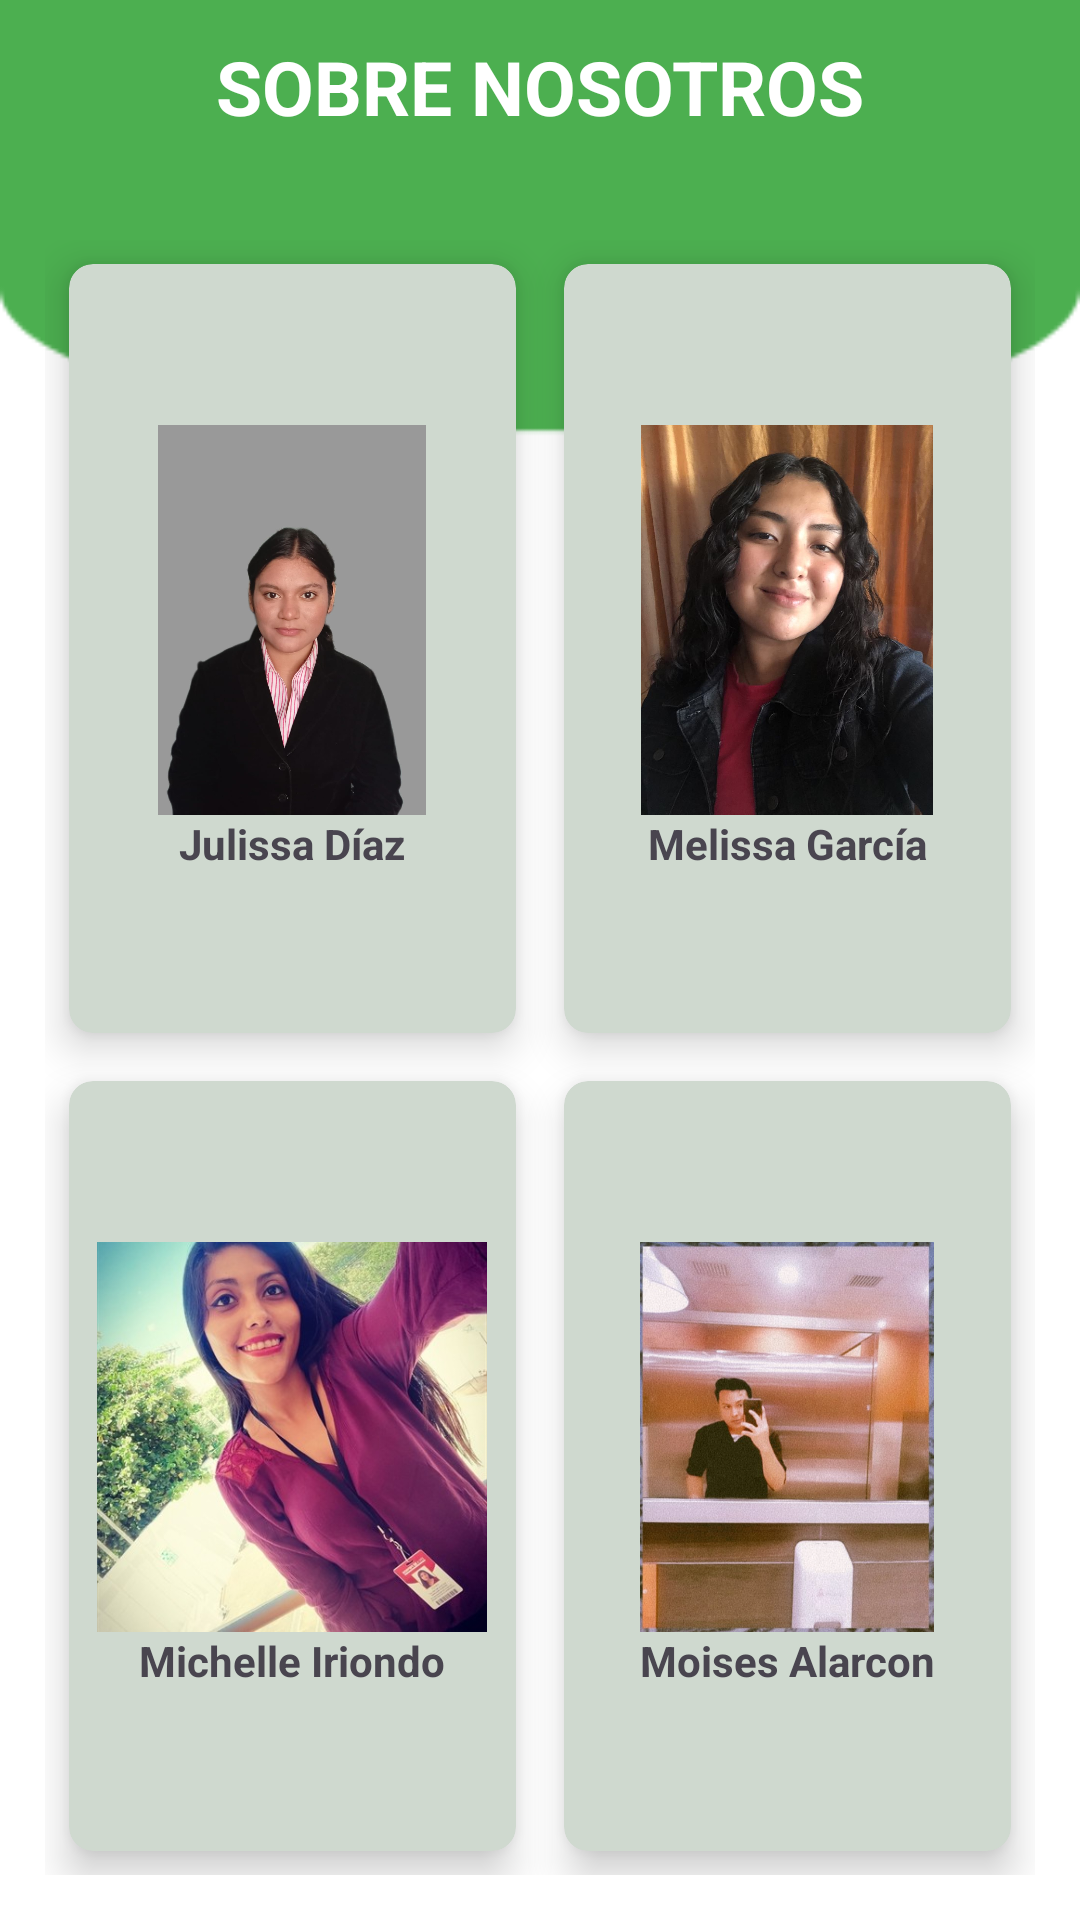

Produce the Android XML layout that renders to this screen, including the resource entries it uses.
<!-- AndroidManifest.xml: application theme Theme.G3ProyectoAndroid -->
<!-- res/layout/fragment_sobre_nosotros.xml -->
<?xml version="1.0" encoding="utf-8"?>
<RelativeLayout xmlns:android="http://schemas.android.com/apk/res/android"
    xmlns:tools="http://schemas.android.com/tools"
    android:layout_width="match_parent"
    android:layout_height="match_parent"
    xmlns:app="http://schemas.android.com/apk/res-auto"
    android:background="@drawable/fondoabout"
    tools:context=".FragmentSobreNosotros">

    <TextView
        android:layout_width="wrap_content"
        android:layout_height="wrap_content"
        android:layout_centerHorizontal="true"
        android:text="SOBRE NOSOTROS"
        android:textColor="@color/white"
        android:textStyle="bold"
        android:textSize="25sp"
        android:layout_marginTop="12sp" />

    <GridLayout
        android:layout_width="match_parent"
        android:layout_height="match_parent"
        android:id="@+id/title_view"
        android:rowCount="3"
        android:columnCount="2"
        android:layout_marginTop="80dp"
       android:layout_marginLeft="15dp"
        android:layout_marginRight="15dp"
        android:layout_marginBottom="15dp"
        >

        <androidx.cardview.widget.CardView
            android:backgroundTint="#CFD9CF"
            android:layout_width="0dp"
            android:layout_height="0dp"
            android:layout_row="0"
            android:layout_rowWeight="1"
            android:layout_column="0"
            android:layout_columnWeight="1"
            android:layout_gravity="fill"
            android:layout_margin="8dp"
            app:cardCornerRadius="8dp"
            app:cardElevation="8dp">

            <LinearLayout
                android:layout_width="match_parent"
                android:layout_height="match_parent"
                android:gravity="center"
                android:orientation="vertical">

                <ImageView
                    android:layout_width="130dp"
                    android:layout_height="130dp"
                    android:src="@drawable/julissa" />

                <TextView
                    android:layout_width="wrap_content"
                    android:layout_height="wrap_content"
                    android:text="Julissa Díaz"
                    android:textAlignment="center"
                    android:textStyle="bold" />
            </LinearLayout>
        </androidx.cardview.widget.CardView>

        <androidx.cardview.widget.CardView
            android:backgroundTint="#CFD9CF"
            android:layout_width="0dp"
            android:layout_height="0dp"
            android:layout_row="0"
            android:layout_column="1"
            android:layout_gravity="fill"
            android:layout_margin="8dp"
            app:cardCornerRadius="8dp"
            app:cardElevation="8dp"
            android:layout_rowWeight="1"
            android:layout_columnWeight="1">

            <LinearLayout
                android:layout_width="match_parent"
                android:layout_height="match_parent"
                android:orientation="vertical"
                android:gravity="center">

                <ImageView
                    android:layout_width="130dp"
                    android:layout_height="130dp"
                    android:src="@drawable/melissa" />

                <TextView
                    android:layout_width="wrap_content"
                    android:layout_height="wrap_content"
                    android:text="Melissa García"
                    android:textStyle="bold"
                    android:textAlignment="center" />
            </LinearLayout>
        </androidx.cardview.widget.CardView>

        <androidx.cardview.widget.CardView
            android:backgroundTint="#CFD9CF"
            android:layout_width="0dp"
            android:layout_height="0dp"
            android:layout_row="1"
            android:layout_column="0"
            android:layout_gravity="fill"
            android:layout_margin="8dp"
            app:cardCornerRadius="8dp"
            app:cardElevation="8dp"
            android:layout_rowWeight="1"
            android:layout_columnWeight="1">

            <LinearLayout
                android:layout_width="match_parent"
                android:layout_height="match_parent"
                android:orientation="vertical"
                android:gravity="center">

                <ImageView
                    android:layout_width="130dp"
                    android:layout_height="130dp"
                    android:src="@drawable/michelle" />

                <TextView
                    android:layout_width="wrap_content"
                    android:layout_height="wrap_content"
                    android:text="Michelle Iriondo"
                    android:textStyle="bold"
                    android:textAlignment="center" />
            </LinearLayout>
        </androidx.cardview.widget.CardView>

        <androidx.cardview.widget.CardView
            android:backgroundTint="#CFD9CF"
            android:layout_width="0dp"
            android:layout_height="0dp"
            android:layout_row="1"
            android:layout_column="1"
            android:layout_gravity="fill"
            android:layout_margin="8dp"
            app:cardCornerRadius="8dp"
            app:cardElevation="8dp"
            android:layout_rowWeight="1"
            android:layout_columnWeight="1">

            <LinearLayout
                android:layout_width="match_parent"
                android:layout_height="match_parent"
                android:orientation="vertical"
                android:gravity="center">

                <ImageView
                    android:layout_width="130dp"
                    android:layout_height="130dp"
                    android:src="@drawable/moises" />

                <TextView
                    android:layout_width="wrap_content"
                    android:layout_height="wrap_content"
                    android:text="Moises Alarcon"
                    android:textStyle="bold"
                    android:textAlignment="center" />
            </LinearLayout>
        </androidx.cardview.widget.CardView>
    </GridLayout>
</RelativeLayout>
<!-- resources referenced by this layout -->
<resources>
  <!-- drawable fondoabout: png bitmap (drawable, 4697 bytes) -->
  <!-- drawable julissa: jpeg bitmap (drawable, 46061 bytes) -->
  <!-- drawable melissa: jpeg bitmap (drawable, 69521 bytes) -->
  <!-- drawable michelle: jpeg bitmap (drawable, 52976 bytes) -->
  <!-- drawable moises: png bitmap (drawable, 574883 bytes) -->
  <style name="Theme.G3ProyectoAndroid" parent="Base.Theme.G3ProyectoAndroid" />
  <style name="Base.Theme.G3ProyectoAndroid" parent="Theme.Material3.DayNight.NoActionBar">
          
          
      </style>
  <!-- not gathered from this repository: default colours our renderer supplied (Android Studio template values) -->
  <color name="white">#FFFFFFFF</color>
</resources>
